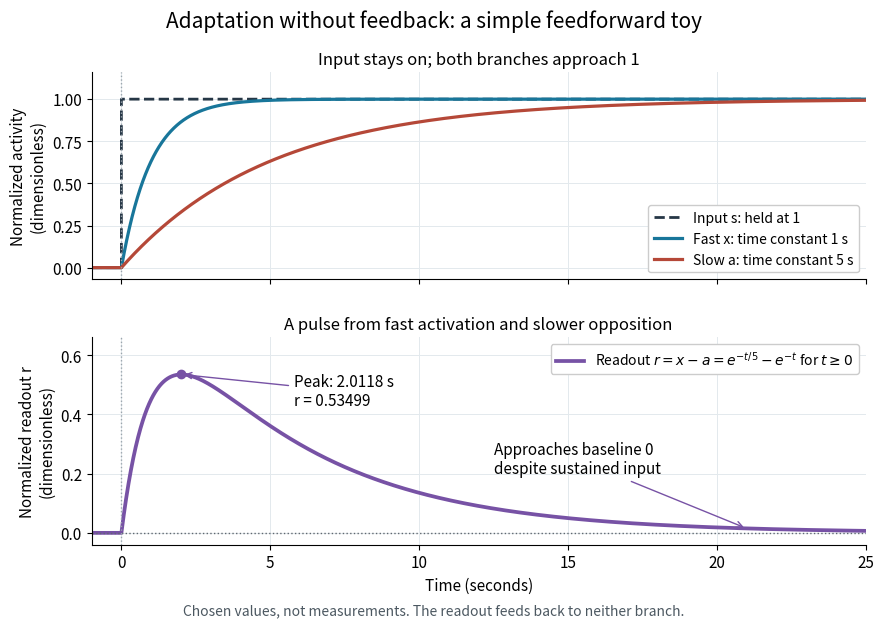

This chart was generated by the following Python code: (Note: this script raises an exception after producing the figure.)
"""Original feedforward toy curves; write basename.png to CWD.

Tested with Python 3.14.4, numpy 2.3.5 and matplotlib 3.10.7 (Debian build).
Time is in seconds. Activities are normalized and dimensionless, not data.
"""
from pathlib import Path

import matplotlib
matplotlib.use('Agg')
import matplotlib.pyplot as plt
import numpy as np


def main():
    plt.rcParams.update({'font.size': 11, 'axes.titlesize': 12})
    t = np.linspace(-1, 25, 2601)
    elapsed = np.maximum(t, 0)
    s = (t >= 0).astype(float)
    x = -np.expm1(-elapsed)
    a = -np.expm1(-elapsed / 5)
    r = np.exp(-elapsed / 5) - np.exp(-elapsed)
    peak_t = 5 * np.log(5) / 4
    peak_r = 4 * 5 ** (-0.25) / 5

    fig, axes = plt.subplots(2, 1, figsize=(9.0, 6.3), dpi=120,
                             sharex=True, facecolor='white')
    ax = axes[0]
    ax.step(t, s, where='post', color='#263746', ls='--', lw=2,
            label='Input s: held at 1')
    ax.plot(t, x, color='#18769a', lw=2.3, label='Fast x: time constant 1 s')
    ax.plot(t, a, color='#b54838', lw=2.3, label='Slow a: time constant 5 s')
    ax.set(title='Input stays on; both branches approach 1', ylim=(-0.07, 1.16),
           ylabel='Normalized activity\n(dimensionless)')
    ax.legend(loc='lower right', framealpha=1, facecolor='white', fontsize=10)
    ax = axes[1]
    ax.plot(t, r, color='#7752a5', lw=2.7, label=r'Readout $r=x-a=e^{-t/5}-e^{-t}$ for $t\geq0$')
    ax.axhline(0, color='#606870', ls=':', lw=1)
    ax.scatter([peak_t], [peak_r], color='#7752a5', zorder=4)
    ax.annotate(f'Peak: {peak_t:.4f} s\nr = {peak_r:.5f}',
                xy=(peak_t, peak_r), xytext=(5.8, 0.43), fontsize=11,
                arrowprops={'arrowstyle': '->', 'color': '#7752a5'})
    ax.annotate('Approaches baseline 0\ndespite sustained input', xy=(21, np.exp(-21 / 5) - np.exp(-21)),
                xytext=(12.5, 0.20), fontsize=11,
                arrowprops={'arrowstyle': '->', 'color': '#7752a5'})
    ax.set(title='A pulse from fast activation and slower opposition',
           xlabel='Time (seconds)', ylabel='Normalized readout r\n(dimensionless)',
           xlim=(-1, 25), ylim=(-0.04, 0.66))
    ax.legend(loc='upper right', framealpha=1, facecolor='white', fontsize=10)
    for ax in axes:
        ax.axvline(0, color='#9ba5ad', ls=':', lw=1)
        ax.spines[['top', 'right']].set_visible(False)
        ax.grid(color='#e3e9ed', lw=0.7)
        ax.set_axisbelow(True)
    fig.suptitle('Adaptation without feedback: a simple feedforward toy', fontsize=15, y=0.98)
    fig.text(0.5, 0.02, 'Chosen values, not measurements. The readout feeds back to neither branch.',
             ha='center', fontsize=10, color='#4c5861')
    fig.subplots_adjust(left=0.12, right=0.98, bottom=0.13, top=0.88, hspace=0.28)
    path = Path.cwd() / Path(__file__).with_suffix('.png').name
    fig.savefig(path, facecolor='white', transparent=False)
    plt.close(fig)
    print(f'Wrote {path.name}: 1080 × 756 pixels')


if __name__ == '__main__':
    main()
